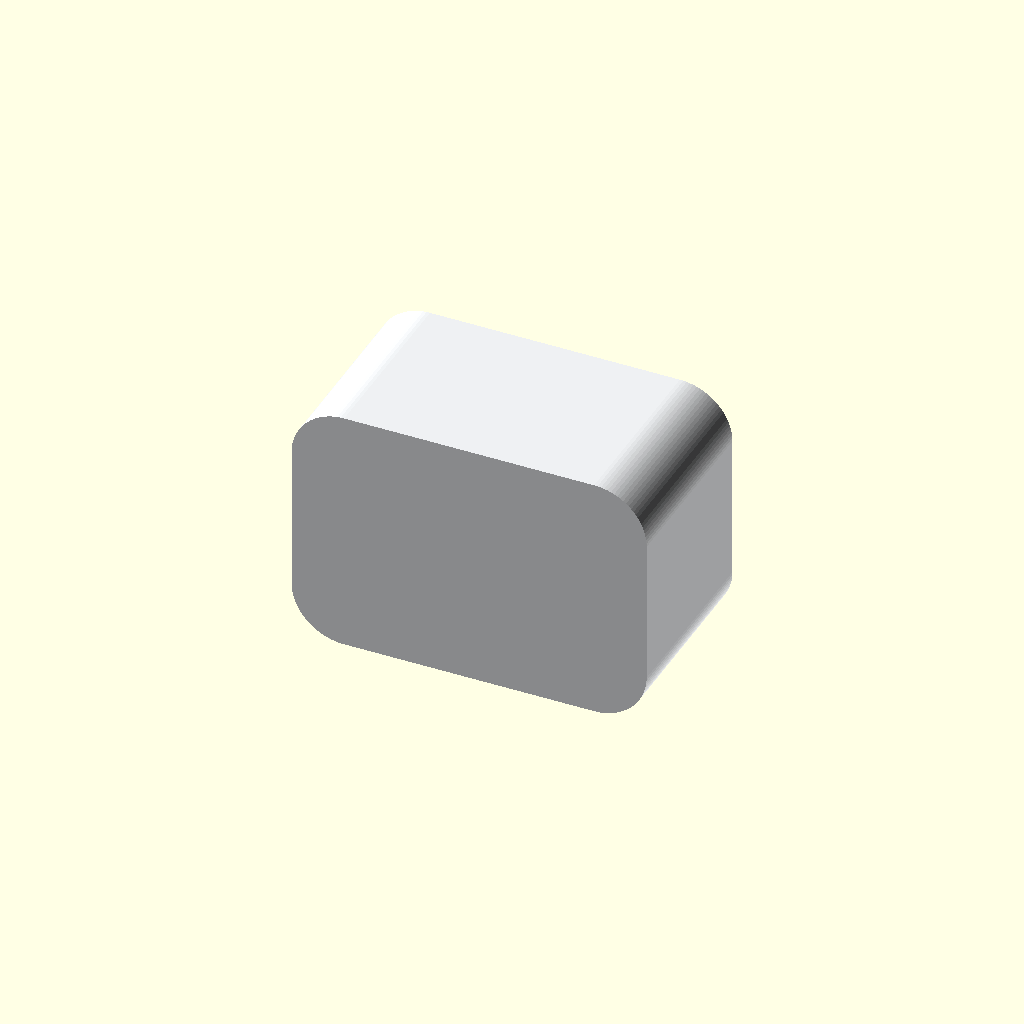
Cell 1 — every parameter at its default value.
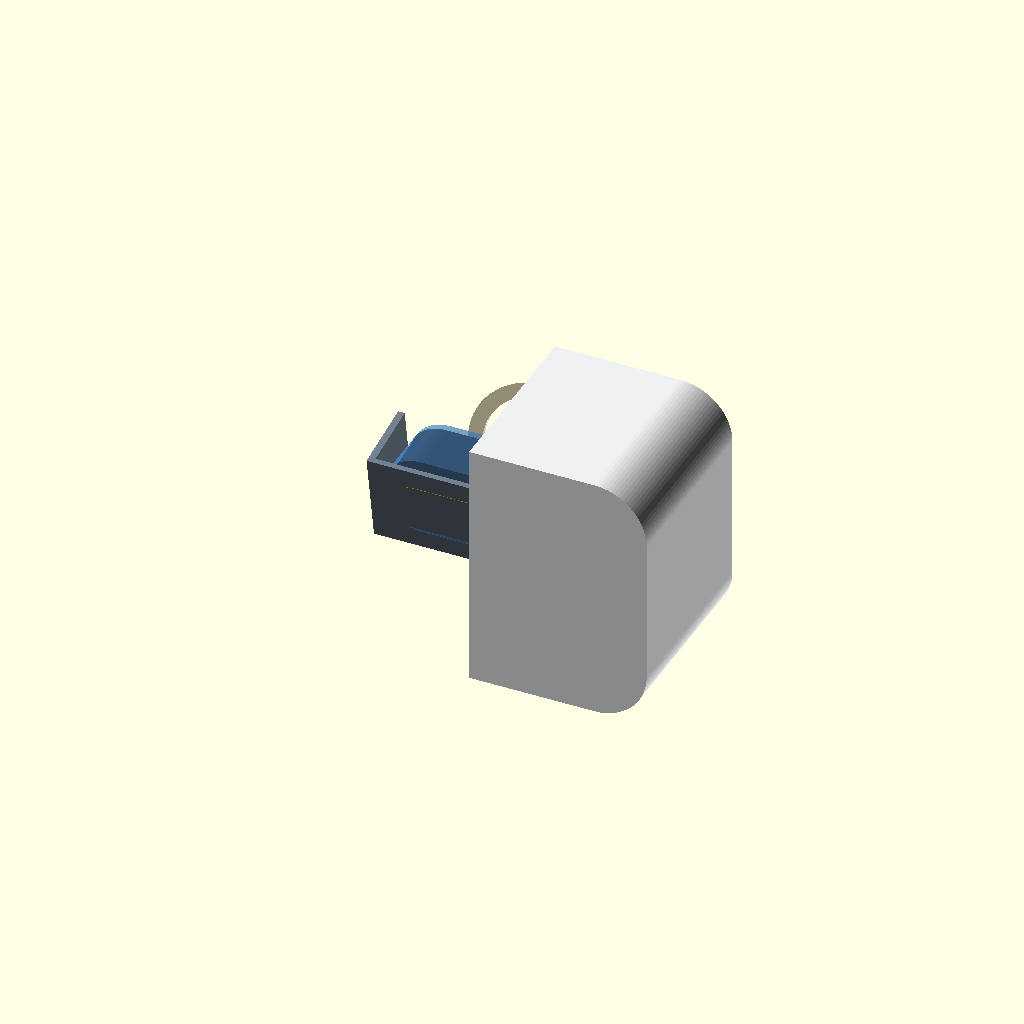
Cell 2: section = true (everything else at default).
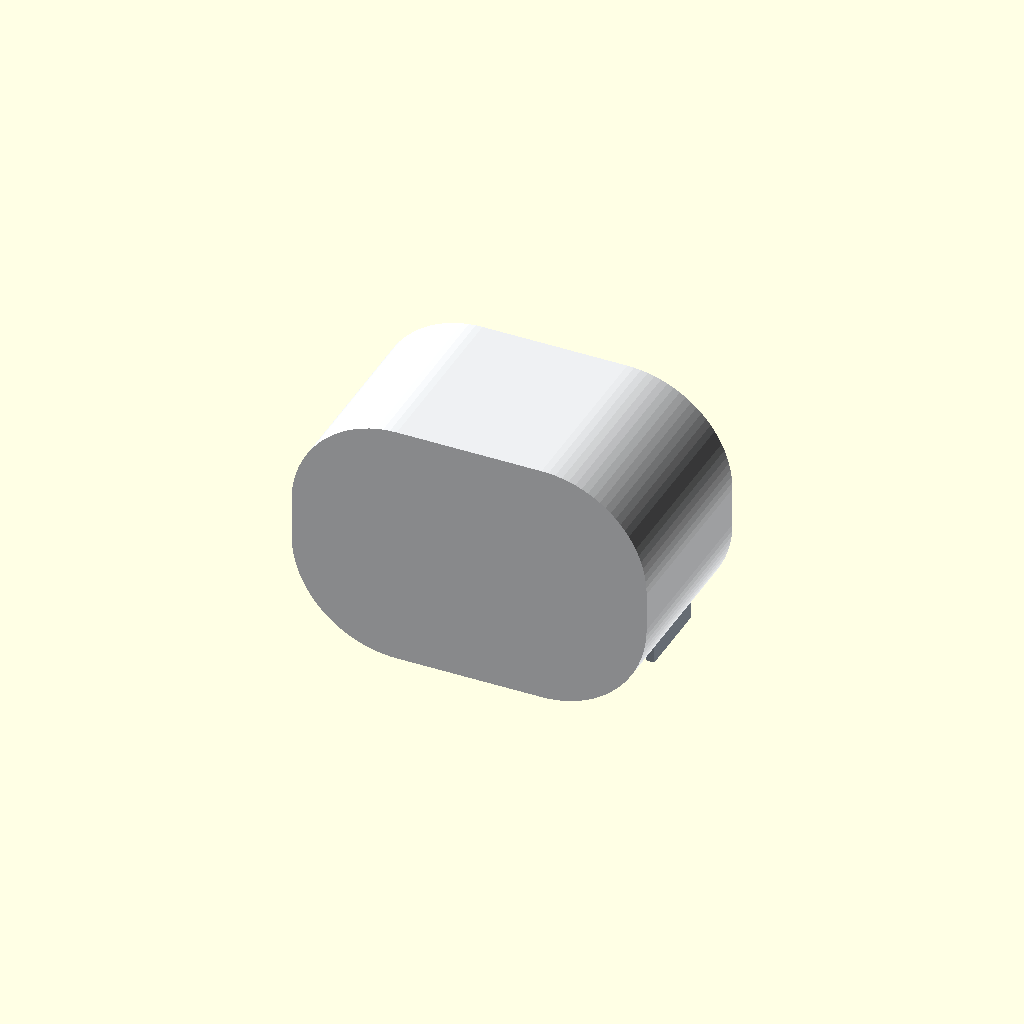
Cell 3: the same model with hb_r = 40.
One fixed orthographic camera (rotation 55°, 0°, 25°; colour scheme Cornfield) for every cell.
Source of the model, hardware/cad/concepts/head_box_concept.scad:
// Head concept v2 - ROUGH DRAFT for discussion, not a printable part.
// A rounded-rectangle head sitting straight on the turntable plate (no neck). The camera sits
// in a cradle that pivots about a horizontal axis through its lens, and is locked at one of
// three angles - 0, +10 or +20 deg (up) - by a screw through an indexing plate. The face (LED
// ring + lens opening) stays level whatever the camera's angle.
//
// Frame: origin at the centre of the turntable plate's top; +Y = front (face), +Z = up.
include <../params.scad>

hb       = [135, 70, 95];    // width (X), depth (Y), height (Z)
hb_r     = 20;               // corner radius, seen from the front
hb_wall  = 2.5;
tilts    = [0, 10, 20];      // camera positions (deg, up)
show_tilt = 10;              // the solid camera; the others are ghosts
section  = false;            // true: cut the head's left half away (side view of the camera)

face_y   = hb[1] / 2;        // front face plane
face_zc  = hb[2] / 2;        // centre of the face (lens, ring)
lens_set = 16;               // camera's front face this far behind the face's front surface: tilted
                             //   +20, its lower front edge swings ~5 mm forward - it must stay behind the ring
pivot    = [face_y - lens_set, face_zc];   // tilt axis (y, z): along X, through the lens
lens_open = 44;              // lens opening (inside the ring's 52 mm): clears the 78 x 43 deg view at 0..+20 deg
mech     = true;             // show the cradle, brackets and index plate
cheek_x  = cam_w / 2 + 2.5;  // the cradle's side plates, just outside the camera's ends
index_r  = 20;               // radius of the three index holes around the pivot

module rr2d(w, h, r) { offset(r = r) square([w - 2 * r, h - 2 * r], center = true); }

module shell() {
    difference() {
        rotate([-90, 0, 0]) translate([0, -face_zc, -hb[1] / 2]) linear_extrude(hb[1])
            rotate([0, 0, 0]) mirror([0, 1, 0]) rr2d(hb[0], hb[2], hb_r);
        rotate([-90, 0, 0]) translate([0, -face_zc, -hb[1] / 2 + hb_wall]) linear_extrude(hb[1] - 2 * hb_wall)
            mirror([0, 1, 0]) rr2d(hb[0] - 2 * hb_wall, hb[2] - 2 * hb_wall, hb_r - hb_wall);
        // lens opening and the ring's diffuser slot in the face
        translate([0, face_y - hb_wall - 1, face_zc]) rotate([-90, 0, 0]) cylinder(d = lens_open, h = hb_wall + 2, $fn = 64);
        translate([0, face_y - diff_t, face_zc]) rotate([-90, 0, 0]) difference() {
            cylinder(d = ring_od - 1, h = diff_t + 1, $fn = 120); translate([0, 0, -1]) cylinder(d = ring_id + 1, h = 5, $fn = 120);
        }
        // cable passage down through the floor into the turntable's hollow tube
        translate([0, 0, -1]) cylinder(d = 40, h = hb_wall + 2, $fn = 64);
    }
}

module camera_ghost() {     // camera, front face on y = 0 looking +Y, centred on the axis
    translate([0, -cam_d, 0]) rotate([90, 0, 0]) mirror([0, 0, 1])
        hull() for (sx = [-1, 1]) translate([sx * (cam_w / 2 - cam_h / 2), 0, 0]) cylinder(d = cam_h, h = cam_d, $fn = 48);
    translate([0, 0.01, 0]) rotate([-90, 0, 0]) cylinder(d = 14, h = 2, $fn = 40);     // lens
}

module cradle() {           // the tilting part: a U around the camera with a pivot pin each side
    difference() {
        union() {
            for (sx = [-1, 1]) translate([sx * cheek_x - 1.25, -cam_d - 2, -cam_h / 2 - 3]) cube([2.5, cam_d + 2, cam_h + 6]);
            translate([-cheek_x, -cam_d - 2, -cam_h / 2 - 3]) cube([2 * cheek_x, 2, cam_h + 6]);      // back strap
            for (sx = [-1, 1]) translate([sx * (cheek_x + 1.25), 0, 0]) rotate([0, sx * 90, 0]) cylinder(d = 5, h = 4, $fn = 24);
            // the arm that carries the locking screw, reaching down-back to the index plate
            translate([cheek_x - 1.25, 0, 0]) rotate([0, 90, 0]) linear_extrude(2.5)
                hull() { circle(d = 8, $fn = 24); rotate(-135) translate([index_r, 0]) circle(d = 7, $fn = 24); }
        }
        translate([cheek_x - 2, 0, 0]) rotate([0, 90, 0]) rotate(-135) translate([index_r, 0]) rotate([0, 90, 0]) cylinder(d = 3.2, h = 6, center = true);
    }
}

module brackets() {         // fixed: two uprights from the floor carry the pivot; one has the index holes
    for (sx = [-1, 1]) translate([sx * (cheek_x + 4.5), pivot[0], 0]) difference() {
        translate([-1.5, -22, hb_wall]) cube([3, 30, pivot[1] - hb_wall + 6]);
        translate([-5, 0, pivot[1]]) rotate([0, 90, 0]) cylinder(d = 5.2, h = 10, $fn = 24);
    }
    // index plate with three holes: 0 / +10 / +20 deg
    translate([cheek_x + 3, pivot[0], pivot[1]]) rotate([0, 90, 0]) difference() {
        hull() for (a = tilts) rotate(-135 + a) translate([index_r, 0]) circle(d = 9, $fn = 24);
        for (a = tilts) rotate(-135 + a) translate([index_r, 0]) circle(d = 2.5, $fn = 16);
    }
}

module head_box(tilt = show_tilt, ghosts = true) {
    color("#eef0f2") difference() { shell(); if (section) translate([-200, -100, -10]) cube([200, 200, 200]); }
    color("#fff2cc") translate([0, face_y - diff_t, face_zc]) rotate([-90, 0, 0]) difference() {
        cylinder(d = ring_od - 1.2, h = diff_t, $fn = 120); translate([0, 0, -1]) cylinder(d = ring_id + 1.2, h = 5, $fn = 120);
    }
    if (mech) color("#9aa3ad") difference() { brackets(); if (section) translate([-200, -100, -10]) cube([200, 200, 200]); }
    translate([0, pivot[0], pivot[1]]) rotate([tilt, 0, 0]) {
        if (mech) color("#6d7a88") cradle();
        color("#202020") camera_ghost();
    }
    if (ghosts) for (a = tilts) if (a != tilt)
        translate([0, pivot[0], pivot[1]]) rotate([a, 0, 0]) color(a < tilt ? "#4a90d9" : "#e8a33d", 0.45) camera_ghost();
}

head_box();
Customizer parameters (derived from the source; name, type, default, range or options):
hb: vector, default [135, 70, 95]
hb_r: number, default 20
hb_wall: number, default 2.5
tilts: vector, default [0, 10, 20]
show_tilt: number, default 10
section: bool, default false
lens_set: number, default 16
lens_open: number, default 44
mech: bool, default true
index_r: number, default 20
